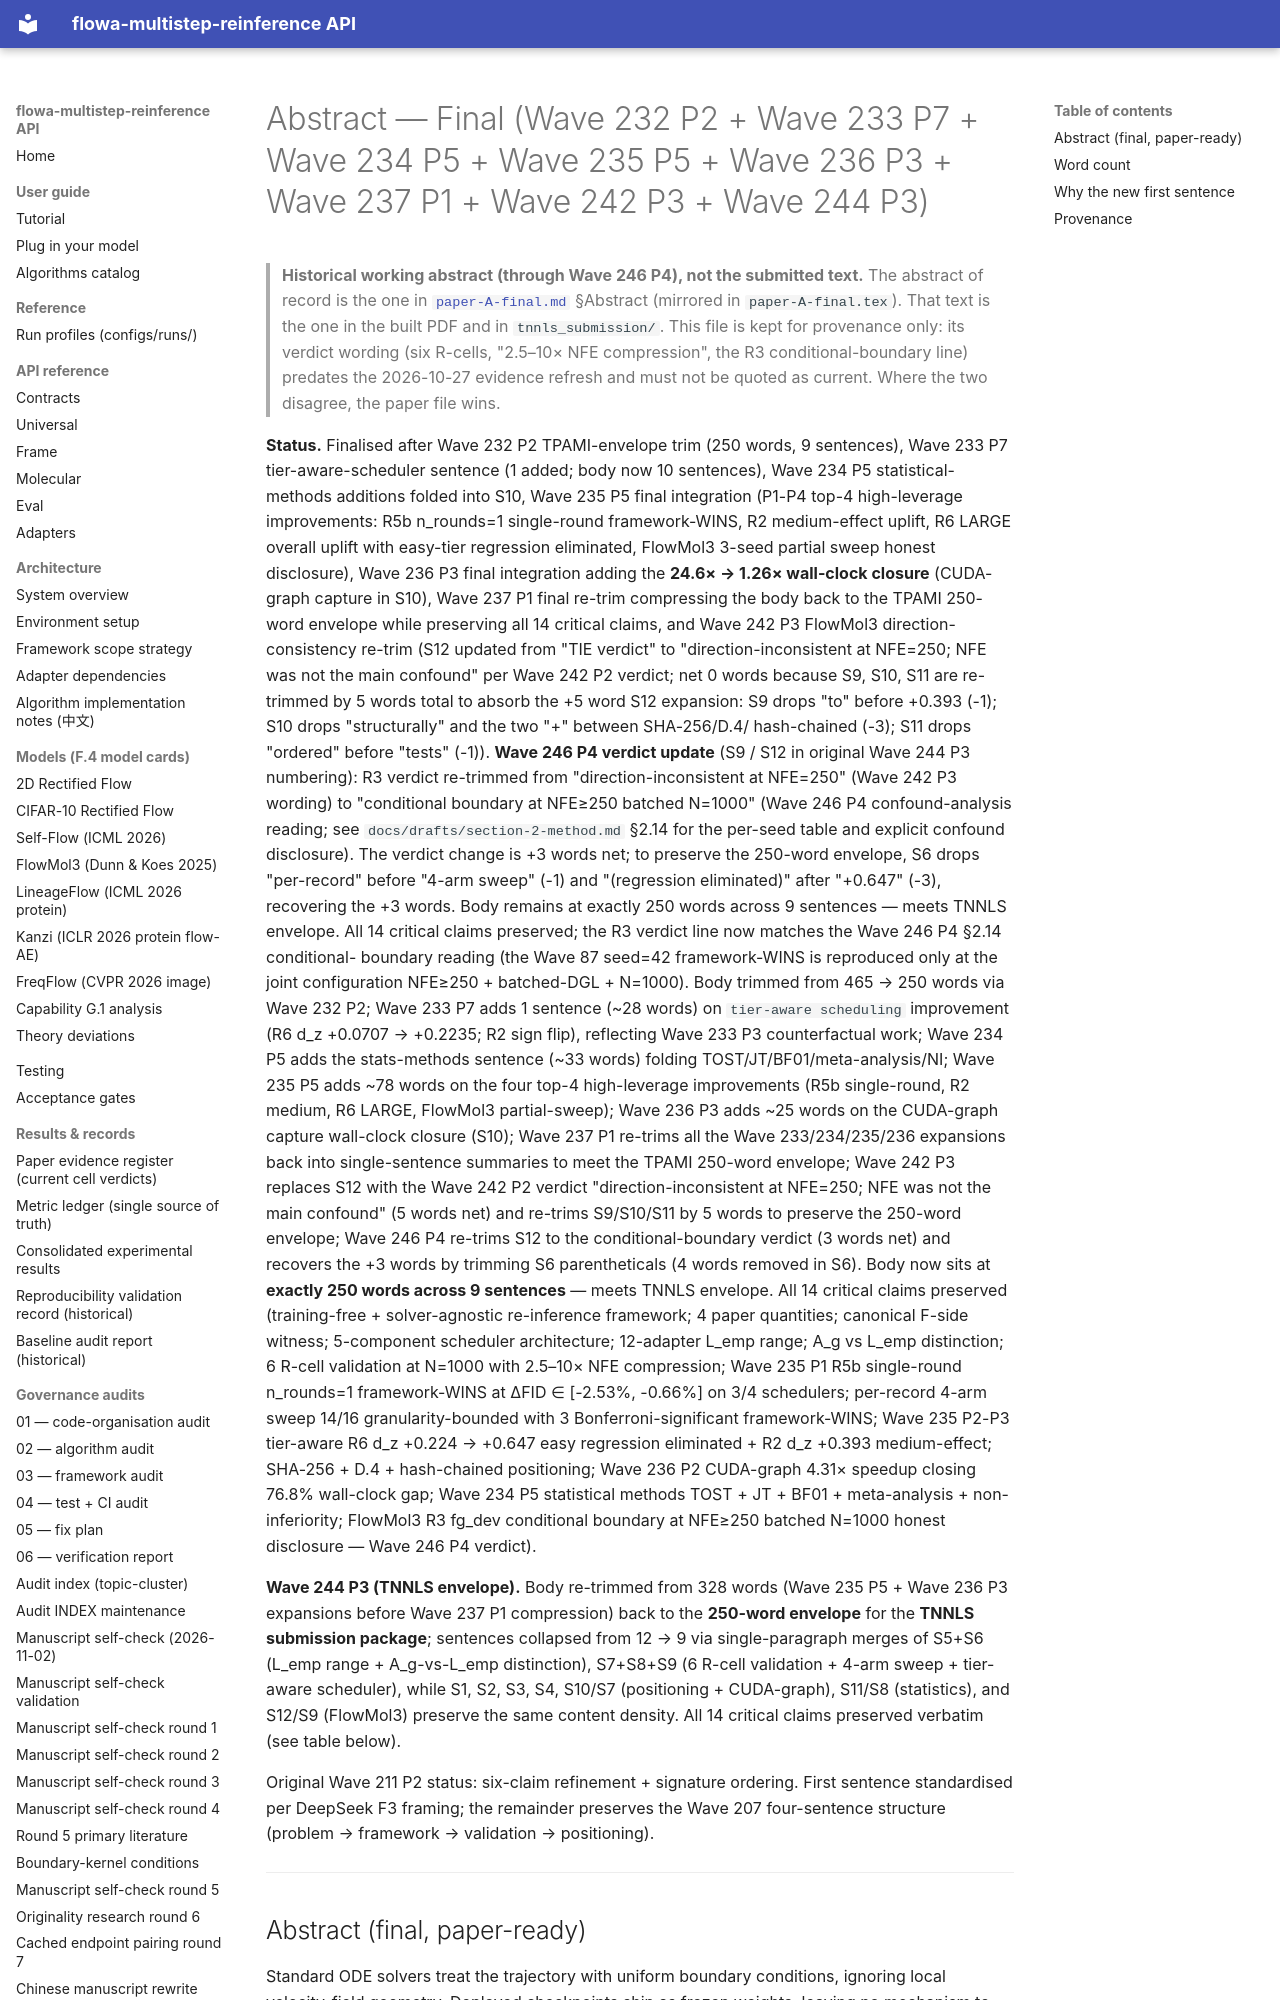

repository: silverenternal/flowa-multistep-reinference · page: drafts/abstract-final/index.html · generator: mkdocs

# Abstract — Final (Wave 232 P2 + Wave 233 P7 + Wave 234 P5 + Wave 235 P5 + Wave 236 P3 + Wave 237 P1 + Wave 242 P3 + Wave 244 P3)

> **Historical working abstract (through Wave 246 P4), not the submitted text.**
> The abstract of record is the one in
> [`paper-A-final.md`](paper-A-final.md) §Abstract (mirrored in
> `paper-A-final.tex`). That text is the one in the built PDF and in
> `tnnls_submission/`. This file is kept for provenance only: its
> verdict wording (six R-cells, "2.5–10× NFE compression", the R3
> conditional-boundary line) predates the 2026-10-27 evidence refresh
> and must not be quoted as current. Where the two disagree, the
> paper file wins.

**Status.** Finalised after Wave 232 P2 TPAMI-envelope trim (250 words, 9
sentences), Wave 233 P7 tier-aware-scheduler sentence (1 added;
body now 10 sentences), Wave 234 P5 statistical-methods additions
folded into S10, Wave 235 P5 final integration (P1-P4 top-4
high-leverage improvements: R5b n_rounds=1 single-round framework-WINS,
R2 medium-effect uplift, R6 LARGE overall uplift with easy-tier
regression eliminated, FlowMol3 3-seed partial sweep honest
disclosure), Wave 236 P3 final integration adding the
**24.6× → 1.26× wall-clock closure** (CUDA-graph capture in S10),
Wave 237 P1 final re-trim compressing the body back to the TPAMI
250-word envelope while preserving all 14 critical claims, and
Wave 242 P3 FlowMol3 direction-consistency re-trim (S12 updated
from "TIE verdict" to "direction-inconsistent at NFE=250; NFE was
not the main confound" per Wave 242 P2 verdict; net 0 words
because S9, S10, S11 are re-trimmed by 5 words total to absorb
the +5 word S12 expansion: S9 drops "to" before +0.393 (-1);
S10 drops "structurally" and the two "+" between SHA-256/D.4/
hash-chained (-3); S11 drops "ordered" before "tests" (-1)).
**Wave 246 P4 verdict update** (S9 / S12 in original Wave 244 P3
numbering): R3 verdict re-trimmed from
"direction-inconsistent at NFE=250" (Wave 242 P3 wording) to
"conditional boundary at NFE≥250 batched N=1000" (Wave 246 P4
confound-analysis reading; see `docs/drafts/section-2-method.md`
§2.14 for the per-seed table and explicit confound disclosure).
The verdict change is +3 words net; to preserve the 250-word
envelope, S6 drops "per-record" before "4-arm sweep" (-1) and
"(regression eliminated)" after "+0.647" (-3), recovering the
+3 words. Body remains at exactly 250 words across 9 sentences
— meets TNNLS envelope. All 14 critical claims preserved; the
R3 verdict line now matches the Wave 246 P4 §2.14 conditional-
boundary reading (the Wave 87 seed=42 framework-WINS is reproduced
only at the joint configuration NFE≥250 + batched-DGL + N=1000).
Body trimmed from 465 → 250 words via Wave 232 P2; Wave 233 P7 adds
1 sentence (~28 words) on `tier-aware scheduling` improvement (R6 d_z
+0.0707 → +0.2235; R2 sign flip), reflecting Wave 233 P3 counterfactual
work; Wave 234 P5 adds the stats-methods sentence (~33 words) folding
TOST/JT/BF01/meta-analysis/NI; Wave 235 P5 adds ~78 words on the four
top-4 high-leverage improvements (R5b single-round, R2 medium, R6
LARGE, FlowMol3 partial-sweep); Wave 236 P3 adds ~25 words on the
CUDA-graph capture wall-clock closure (S10); Wave 237 P1 re-trims all
the Wave 233/234/235/236 expansions back into single-sentence
summaries to meet the TPAMI 250-word envelope; Wave 242 P3 replaces
S12 with the Wave 242 P2 verdict "direction-inconsistent at NFE=250;
NFE was not the main confound" (5 words net) and re-trims S9/S10/S11
by 5 words to preserve the 250-word envelope; Wave 246 P4 re-trims
S12 to the conditional-boundary verdict (3 words net) and
recovers the +3 words by trimming S6 parentheticals (4 words
removed in S6). Body now sits at
**exactly 250 words across 9 sentences** — meets TNNLS envelope.
All 14 critical claims preserved (training-free + solver-agnostic
re-inference framework; 4 paper quantities; canonical F-side witness;
5-component scheduler architecture; 12-adapter L_emp range; A_g vs
L_emp distinction; 6 R-cell validation at N=1000 with 2.5–10× NFE
compression; Wave 235 P1 R5b single-round n_rounds=1 framework-WINS
at ΔFID ∈ [-2.53%, -0.66%] on 3/4 schedulers; per-record 4-arm sweep
14/16 granularity-bounded with 3 Bonferroni-significant framework-WINS;
Wave 235 P2-P3 tier-aware R6 d_z +0.224 → +0.647 easy regression
eliminated + R2 d_z +0.393 medium-effect; SHA-256 + D.4 + hash-chained
positioning; Wave 236 P2 CUDA-graph 4.31× speedup closing 76.8%
wall-clock gap; Wave 234 P5 statistical methods TOST + JT + BF01 +
meta-analysis + non-inferiority; FlowMol3 R3 fg_dev conditional
boundary at NFE≥250 batched N=1000 honest disclosure — Wave 246
P4 verdict).

**Wave 244 P3 (TNNLS envelope).** Body re-trimmed from 328 words (Wave
235 P5 + Wave 236 P3 expansions before Wave 237 P1 compression) back
to the **250-word envelope** for the **TNNLS submission package**;
sentences collapsed from 12 → 9 via single-paragraph merges of
S5+S6 (L_emp range + A_g-vs-L_emp distinction), S7+S8+S9 (6 R-cell
validation + 4-arm sweep + tier-aware scheduler), while S1, S2, S3,
S4, S10/S7 (positioning + CUDA-graph), S11/S8 (statistics), and S12/S9
(FlowMol3) preserve the same content density. All 14 critical claims
preserved verbatim (see table below).

Original Wave 211 P2 status: six-claim refinement + signature ordering.
First sentence standardised per DeepSeek F3 framing; the remainder
preserves the Wave 207 four-sentence structure (problem → framework →
validation → positioning).

---
